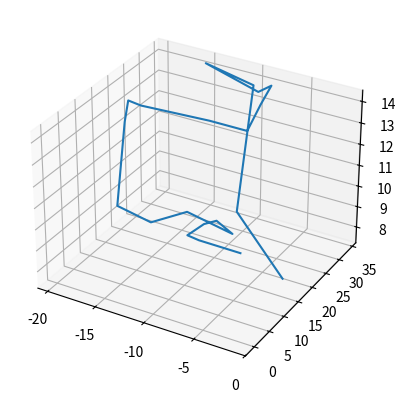

This figure's Python source:
from matplotlib import pyplot as plt
import numpy as np

inc = [(-1.3, -0.4, 180),
(-4, 0.1, 180),
(-1.25, 0.4, 180),
(0.3, 4.25, 180),
(-0.75, 6.5, 156),
(1, 2, 135),
(-4.75, 0.5, 144),
(-2.45, -4, 135),
(-6.5, 8.75, 104),
(1, 0, 228),
(0.25, 0.5, 264),
(1.5, -0.5, 264),
(7, 0, 270),
(3.75, 0, 270),
(-2.25, 12.25, 252),
(0.5, 2, 280),
(-1.25, -0.25, 264),
(-5.75, 1, 286),
(4.75, 0.75, 264),
(-1, -2, 84),
(8.5, -12.75, 75)]

point = [0, 0, 0]
x = []
y = []
z = []

for p in inc:
    point[0] = point[0] + p[0]
    point[1] = point[1] + p[1]
    point[2] = np.sqrt(p[2]) * 0.85
    x.append(point[0])
    y.append(point[1])
    z.append(point[2])

plt.figure()
ax = plt.axes(projection='3d')
ax.plot(x, y, z)
plt.show()